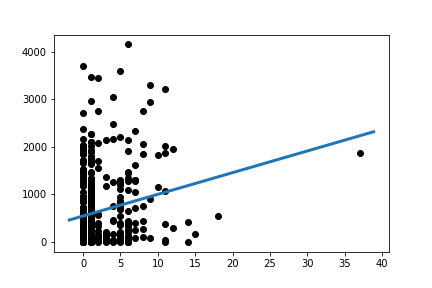

Source data for this figure (header and first rows):
Slope:	45.596089393417074
Intercept:	546.8
R_value:	0.2029
P_value:	1.4163389813597374e-05
